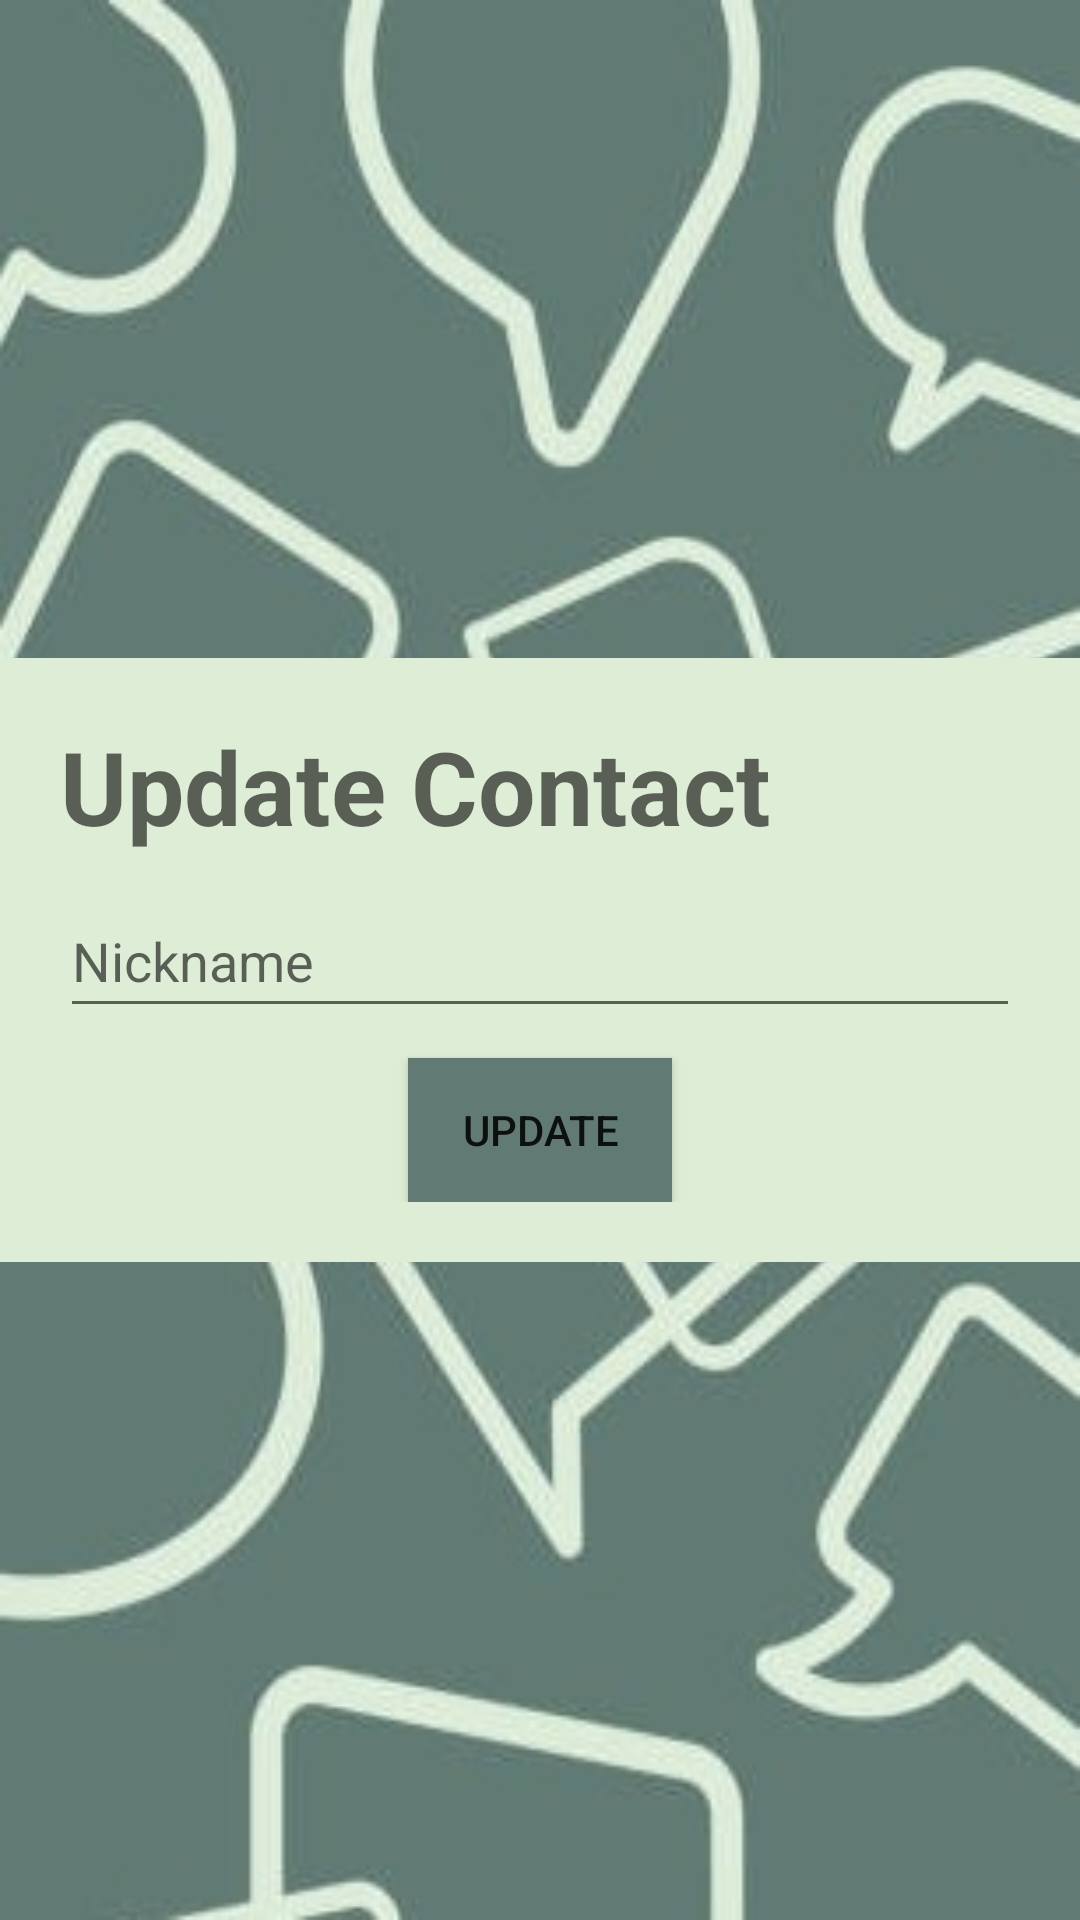

Android layout source for this screen:
<!-- AndroidManifest.xml: application theme Theme.TikTalk -->
<!-- res/layout/activity_edit_contact.xml -->
<?xml version="1.0" encoding="utf-8"?>
<androidx.constraintlayout.widget.ConstraintLayout xmlns:android="http://schemas.android.com/apk/res/android"
    xmlns:app="http://schemas.android.com/apk/res-auto"
    xmlns:tools="http://schemas.android.com/tools"
    android:layout_width="match_parent"
    android:layout_height="match_parent"
    android:background="@drawable/background"
    android:orientation="vertical"
    tools:context=".activityLogic.UpdateContactActivity">

    <LinearLayout
        android:layout_width="match_parent"
        android:layout_height="wrap_content"
        android:background="#deedd5"
        android:orientation="vertical"
        android:padding="20dp"
        app:layout_constraintBottom_toBottomOf="parent"
        app:layout_constraintTop_toTopOf="parent">

        <TextView
            android:layout_width="wrap_content"
            android:layout_height="wrap_content"
            android:layout_gravity="center_vertical"
            android:text="@string/update_contact"
            android:paddingBottom="10dp"
            android:textStyle="bold"
            android:textAppearance="@style/TextAppearance.AppCompat.Display1" />


        <EditText
            android:id="@+id/et_updateContactNickname"
            android:layout_width="match_parent"
            android:layout_height="wrap_content"
            android:layout_marginBottom="10dp"
            android:ems="10"
            android:hint="@string/nickname"
            android:inputType="textPersonName"
            android:minHeight="48dp" />


        <Button
            android:id="@+id/update_contact_btn"
            android:layout_width="wrap_content"
            android:layout_height="wrap_content"
            android:layout_gravity="center"
            android:background="#617a74"
            android:text="@string/update" />

    </LinearLayout>

</androidx.constraintlayout.widget.ConstraintLayout>
<!-- resources referenced by this layout -->
<resources>
  <!-- drawable background: jpg bitmap (drawable-v24, 51873 bytes) -->
  <string name="nickname">Nickname</string>
  <string name="update">update</string>
  <string name="update_contact">Update Contact</string>
  <style name="Theme.TikTalk" parent="Theme.AppCompat.Light.NoActionBar">
          
          <item name="colorPrimary">@color/purple_500</item>
          <item name="colorPrimaryVariant">@color/purple_700</item>
          <item name="colorOnPrimary">@color/white</item>
          
          <item name="colorSecondary">@color/teal_200</item>
          <item name="colorSecondaryVariant">@color/teal_700</item>
          <item name="colorOnSecondary">@color/black</item>
          
          <item name="android:statusBarColor" tools:targetApi="l">?attr/colorPrimaryVariant</item>
          
          <item name="android:windowTranslucentStatus">true</item>
      </style>
  <color name="purple_500">#FF6200EE</color>
  <color name="purple_700">#FF3700B3</color>
  <color name="white">#FFFFFFFF</color>
  <color name="teal_200">#FF03DAC5</color>
  <color name="teal_700">#FF018786</color>
  <color name="black">#FF000000</color>
</resources>
